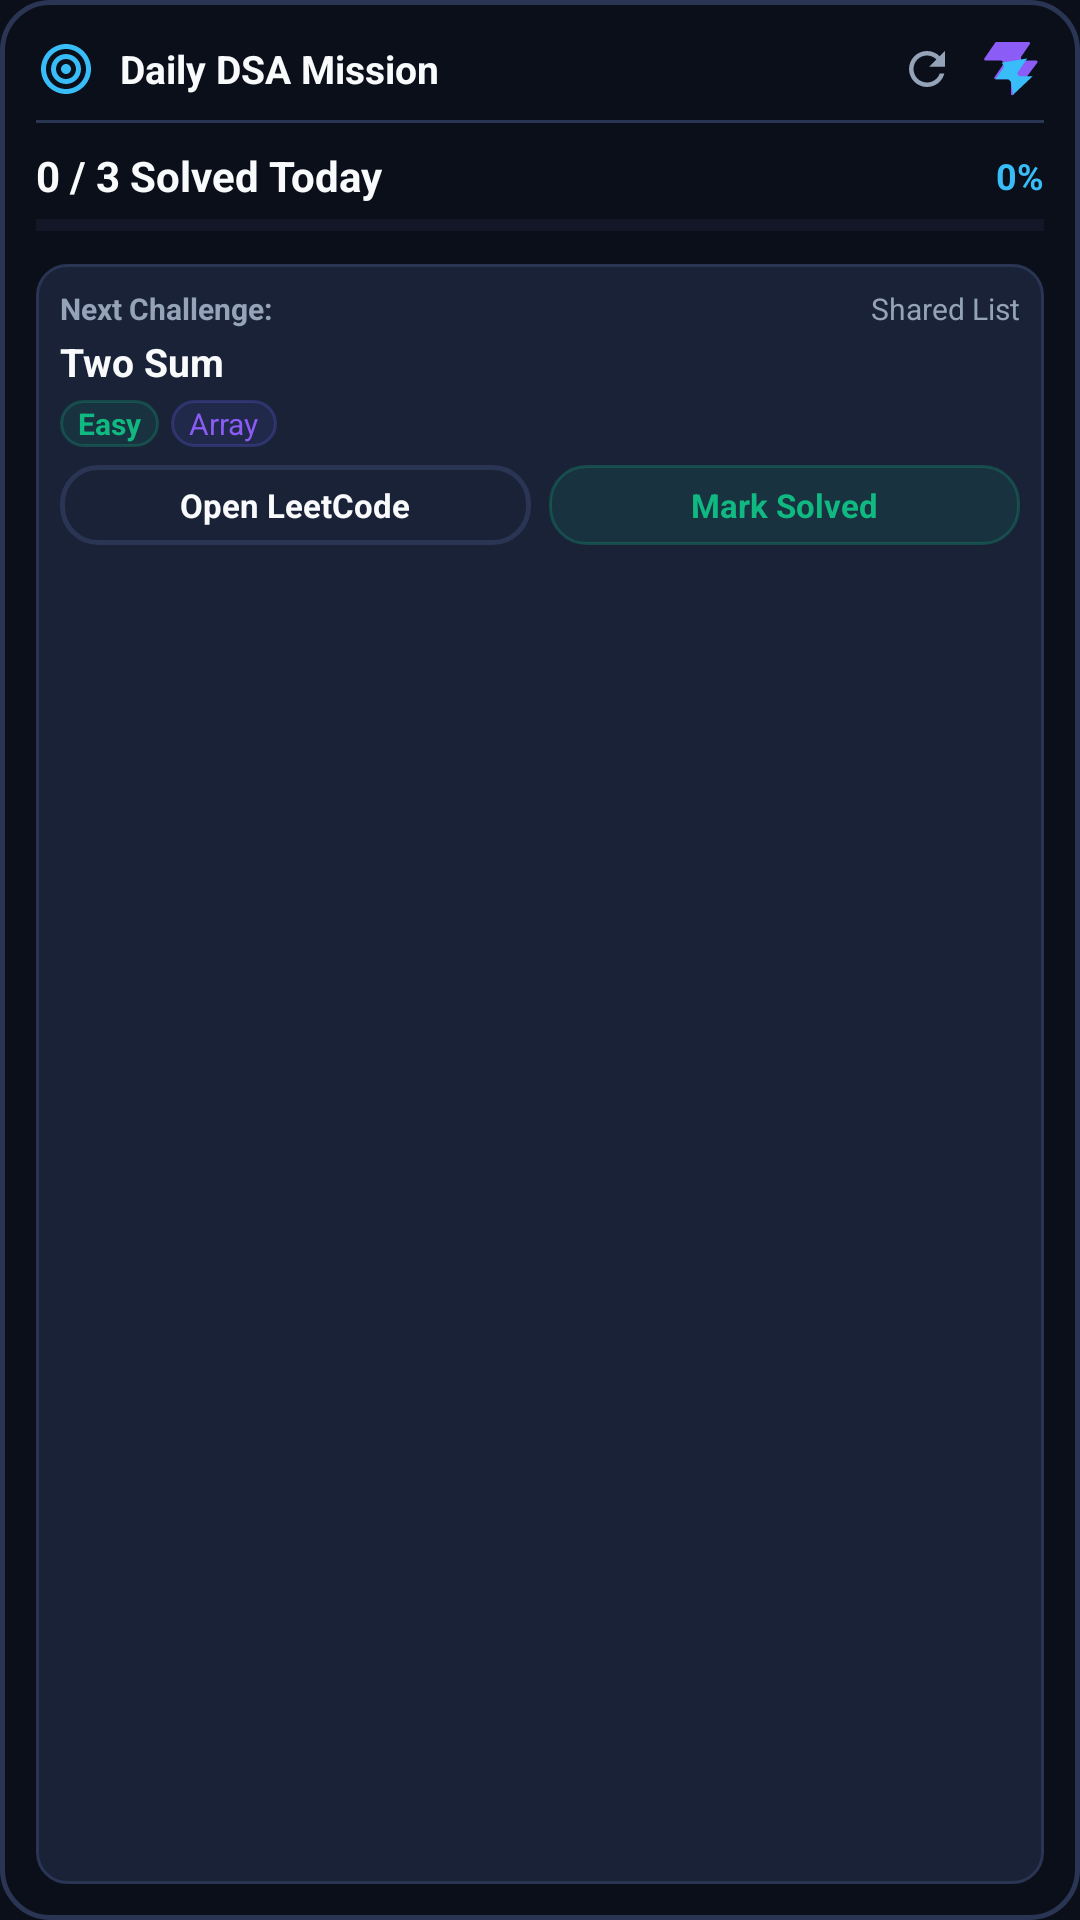

Here is an Android app screen rendered from its layout file. Give the layout XML and the strings, colors and styles it references.
<!-- AndroidManifest.xml: application theme Theme.CodeSync -->
<!-- res/layout/widget_daily_mission.xml -->
<?xml version="1.0" encoding="utf-8"?>
<LinearLayout xmlns:android="http://schemas.android.com/apk/res/android"
    android:id="@+id/widget_root"
    android:layout_width="match_parent"
    android:layout_height="match_parent"
    android:orientation="vertical"
    android:background="@drawable/bg_widget"
    android:padding="12dp">

    
    <LinearLayout
        android:layout_width="match_parent"
        android:layout_height="wrap_content"
        android:orientation="horizontal"
        android:gravity="center_vertical"
        android:paddingBottom="6dp">

        <ImageView
            android:layout_width="20dp"
            android:layout_height="20dp"
            android:src="@drawable/ic_target"
            android:contentDescription="@string/widget_daily_mission_name" />

        <TextView
            android:layout_width="0dp"
            android:layout_height="wrap_content"
            android:layout_weight="1"
            android:layout_marginStart="8dp"
            android:text="Daily DSA Mission"
            android:textColor="@color/text_white"
            android:textSize="13sp"
            android:textStyle="bold" />

        <ImageView
            android:id="@+id/btn_refresh"
            android:layout_width="22dp"
            android:layout_height="22dp"
            android:padding="2dp"
            android:src="@drawable/ic_refresh"
            android:contentDescription="@string/widget_btn_refresh"
            android:layout_marginEnd="6dp" />

        <ImageView
            android:id="@+id/btn_config_target"
            android:layout_width="22dp"
            android:layout_height="22dp"
            android:padding="2dp"
            android:src="@drawable/codesync_logo"
            android:contentDescription="Configure Target" />
    </LinearLayout>

    <View
        android:layout_width="match_parent"
        android:layout_height="1dp"
        android:background="@color/surface_border"
        android:layout_marginBottom="8dp" />

    
    <TextView
        android:id="@+id/tv_unauth_banner"
        android:layout_width="match_parent"
        android:layout_height="wrap_content"
        android:background="@drawable/bg_pill_hard"
        android:padding="6dp"
        android:text="@string/widget_not_logged_in"
        android:textColor="@color/diff_hard"
        android:textSize="11sp"
        android:textStyle="bold"
        android:gravity="center"
        android:visibility="gone"
        android:layout_marginBottom="6dp" />

    
    <LinearLayout
        android:layout_width="match_parent"
        android:layout_height="wrap_content"
        android:orientation="horizontal"
        android:gravity="center_vertical"
        android:layout_marginBottom="4dp">

        <TextView
            android:id="@+id/tv_daily_stats"
            android:layout_width="0dp"
            android:layout_height="wrap_content"
            android:layout_weight="1"
            android:text="0 / 3 Solved Today"
            android:textColor="@color/text_white"
            android:textSize="14sp"
            android:textStyle="bold" />

        <TextView
            android:id="@+id/tv_daily_percentage"
            android:layout_width="wrap_content"
            android:layout_height="wrap_content"
            android:text="0%"
            android:textColor="@color/accent_cyan"
            android:textSize="12sp"
            android:textStyle="bold" />
    </LinearLayout>

    <ProgressBar
        android:id="@+id/pb_daily"
        style="?android:attr/progressBarStyleHorizontal"
        android:layout_width="match_parent"
        android:layout_height="6dp"
        android:progress="0"
        android:max="100"
        android:progressTint="@color/accent_cyan"
        android:progressBackgroundTint="@color/surface_border"
        android:layout_marginBottom="10dp" />

    
    <LinearLayout
        android:id="@+id/layout_next_problem"
        android:layout_width="match_parent"
        android:layout_height="0dp"
        android:layout_weight="1"
        android:orientation="vertical"
        android:background="@drawable/bg_widget_item"
        android:padding="8dp">

        <LinearLayout
            android:layout_width="match_parent"
            android:layout_height="wrap_content"
            android:orientation="horizontal"
            android:gravity="center_vertical">

            <TextView
                android:layout_width="0dp"
                android:layout_height="wrap_content"
                android:layout_weight="1"
                android:text="Next Challenge:"
                android:textColor="@color/text_muted"
                android:textSize="10sp"
                android:textStyle="bold" />

            <TextView
                android:id="@+id/tv_next_list"
                android:layout_width="wrap_content"
                android:layout_height="wrap_content"
                android:text="Shared List"
                android:textColor="@color/text_muted"
                android:textSize="10sp" />
        </LinearLayout>

        <TextView
            android:id="@+id/tv_next_title"
            android:layout_width="match_parent"
            android:layout_height="wrap_content"
            android:text="Two Sum"
            android:textColor="@color/text_white"
            android:textSize="13sp"
            android:textStyle="bold"
            android:ellipsize="end"
            android:maxLines="1"
            android:layout_marginTop="2dp"
            android:layout_marginBottom="4dp" />

        <LinearLayout
            android:layout_width="match_parent"
            android:layout_height="wrap_content"
            android:orientation="horizontal"
            android:gravity="center_vertical"
            android:layout_marginBottom="6dp">

            <TextView
                android:id="@+id/tv_next_diff"
                android:layout_width="wrap_content"
                android:layout_height="wrap_content"
                android:text="Easy"
                android:textColor="@color/diff_easy"
                android:textSize="10sp"
                android:textStyle="bold"
                android:background="@drawable/bg_pill_easy"
                android:paddingStart="6dp"
                android:paddingEnd="6dp"
                android:paddingTop="1dp"
                android:paddingBottom="1dp" />

            <TextView
                android:id="@+id/tv_next_topic"
                android:layout_width="wrap_content"
                android:layout_height="wrap_content"
                android:text="Array"
                android:textColor="@color/accent"
                android:textSize="10sp"
                android:layout_marginStart="4dp"
                android:background="@drawable/bg_pill_topic"
                android:paddingStart="6dp"
                android:paddingEnd="6dp"
                android:paddingTop="1dp"
                android:paddingBottom="1dp" />
        </LinearLayout>

        
        <LinearLayout
            android:layout_width="match_parent"
            android:layout_height="wrap_content"
            android:orientation="horizontal"
            android:gravity="center_vertical">

            <TextView
                android:id="@+id/btn_solve_leetcode"
                android:layout_width="0dp"
                android:layout_height="wrap_content"
                android:layout_weight="1"
                android:background="@drawable/btn_secondary"
                android:gravity="center"
                android:padding="6dp"
                android:text="Open LeetCode"
                android:textColor="@color/text_white"
                android:textSize="11sp"
                android:textStyle="bold"
                android:layout_marginEnd="6dp" />

            <TextView
                android:id="@+id/btn_mark_solved"
                android:layout_width="0dp"
                android:layout_height="wrap_content"
                android:layout_weight="1"
                android:background="@drawable/bg_pill_easy"
                android:gravity="center"
                android:padding="6dp"
                android:text="Mark Solved"
                android:textColor="@color/diff_easy"
                android:textSize="11sp"
                android:textStyle="bold" />
        </LinearLayout>
    </LinearLayout>

</LinearLayout>
<!-- resources referenced by this layout -->
<resources>
  <color name="accent">#8B5CF6</color>
  <color name="accent_cyan">#38BDF8</color>
  <color name="diff_easy">#10B981</color>
  <color name="diff_hard">#EF4444</color>
  <color name="surface_border">#2A3554</color>
  <color name="text_muted">#94A3B8</color>
  <color name="text_white">#F8FAFC</color>
  <!-- drawable bg_pill_easy (drawable) -->
  <?xml version="1.0" encoding="utf-8"?>
  <shape xmlns:android="http://schemas.android.com/apk/res/android"
      android:shape="rectangle">
      <solid android:color="#1A10B981" />
      <corners android:radius="12dp" />
      <stroke
          android:width="1dp"
          android:color="#4010B981" />
  </shape>
  <!-- drawable bg_pill_hard (drawable) -->
  <?xml version="1.0" encoding="utf-8"?>
  <shape xmlns:android="http://schemas.android.com/apk/res/android"
      android:shape="rectangle">
      <solid android:color="#1AEF4444" />
      <corners android:radius="12dp" />
      <stroke
          android:width="1dp"
          android:color="#40EF4444" />
  </shape>
  <!-- drawable bg_pill_topic (drawable) -->
  <?xml version="1.0" encoding="utf-8"?>
  <shape xmlns:android="http://schemas.android.com/apk/res/android"
      android:shape="rectangle">
      <solid android:color="#1A6366F1" />
      <corners android:radius="12dp" />
      <stroke
          android:width="1dp"
          android:color="#406366F1" />
  </shape>
  <!-- drawable bg_widget (drawable) -->
  <?xml version="1.0" encoding="utf-8"?>
  <shape xmlns:android="http://schemas.android.com/apk/res/android"
      android:shape="rectangle">
      <solid android:color="@color/background_dark" />
      <corners android:radius="16dp" />
      <stroke
          android:width="1.5dp"
          android:color="@color/surface_border" />
  </shape>
  <!-- drawable bg_widget_item (drawable) -->
  <?xml version="1.0" encoding="utf-8"?>
  <shape xmlns:android="http://schemas.android.com/apk/res/android"
      android:shape="rectangle">
      <solid android:color="@color/widget_item_bg" />
      <corners android:radius="10dp" />
      <stroke
          android:width="1dp"
          android:color="@color/surface_border" />
  </shape>
  <!-- drawable btn_secondary (drawable) -->
  <?xml version="1.0" encoding="utf-8"?>
  <ripple xmlns:android="http://schemas.android.com/apk/res/android"
      android:color="#2A3554">
      <item>
          <shape android:shape="rectangle">
              <solid android:color="#00000000" />
              <stroke
                  android:width="1.5dp"
                  android:color="@color/surface_border" />
              <corners android:radius="12dp" />
          </shape>
      </item>
  </ripple>
  <string name="widget_btn_refresh">Refresh</string>
  <string name="widget_daily_mission_name">CodeSync: Daily DSA Mission</string>
  <string name="widget_not_logged_in">Tap to open CodeSync and sign in</string>
  <style name="Theme.CodeSync" parent="Theme.MaterialComponents.DayNight.NoActionBar">
          
          <item name="colorPrimary">@color/primary</item>
          <item name="colorPrimaryDark">@color/primary_dark</item>
          <item name="colorAccent">@color/accent</item>
  
          
          <item name="android:statusBarColor">@color/background_dark</item>
          <item name="android:navigationBarColor">@color/background_dark</item>
  
          
          <item name="android:windowBackground">@color/background_dark</item>
      </style>
  <color name="background_dark">#0B0F19</color>
  <color name="widget_item_bg">#1A2238</color>
  <color name="primary">#6366F1</color>
  <color name="primary_dark">#4F46E5</color>
</resources>
